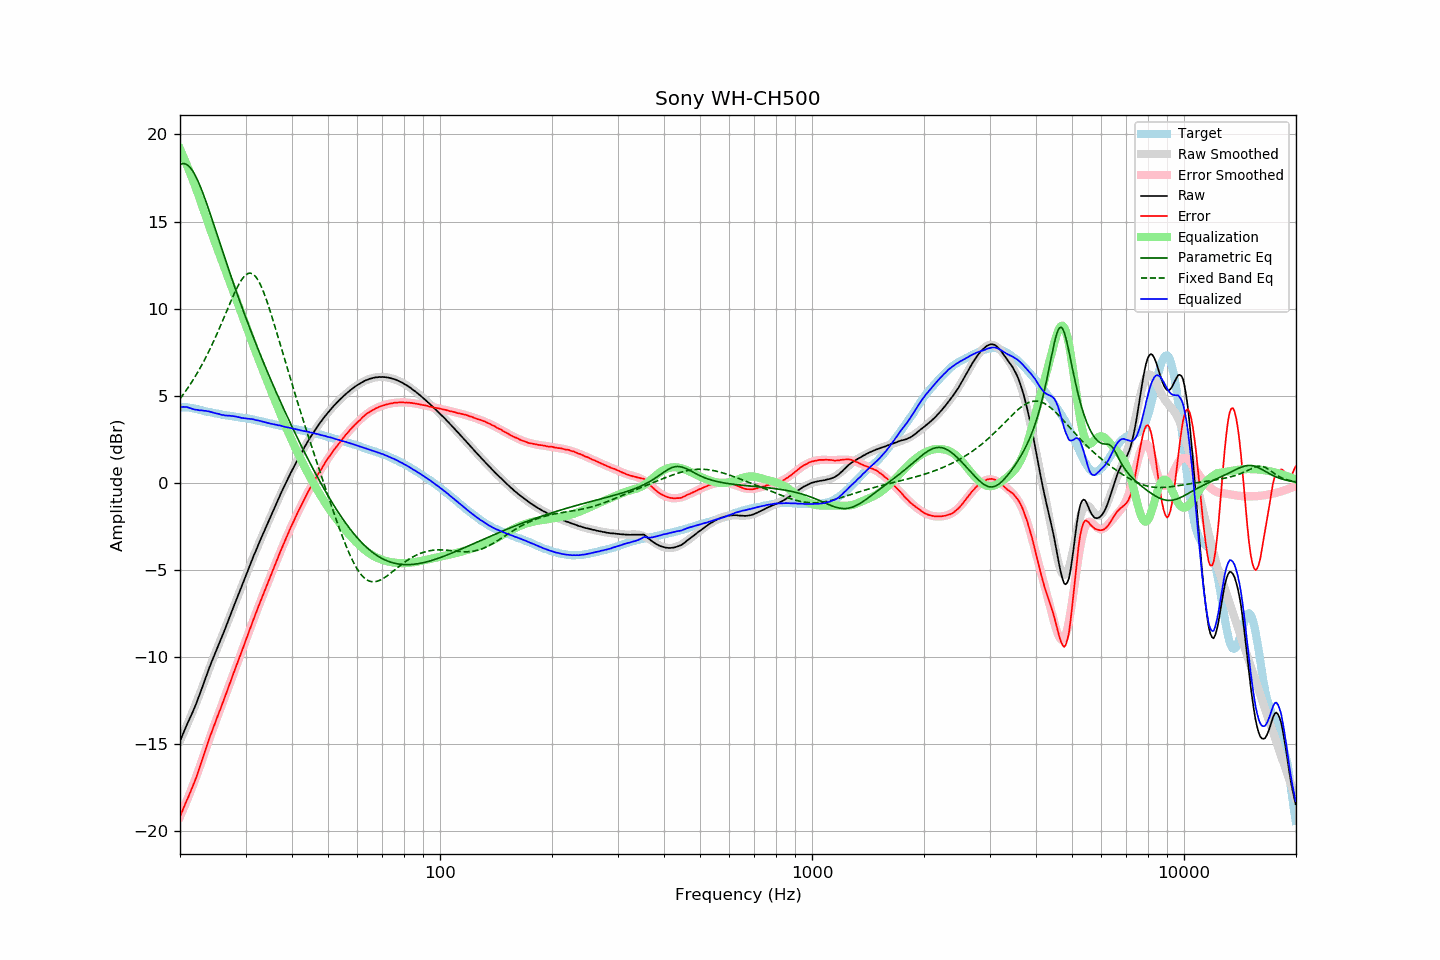

The file beside this chart, header and first rows:
frequency, raw, error, smoothed, error_smoothed, equalization, parametric_eq, fixed_band_eq, equalized_raw, equalized_smoothed, target
20.00, -14.85, -19.18, -14.82, -19.17, 19.17, 18.27, 4.82, 4.32, 4.35, 4.33
20.20, -14.61, -18.94, -14.62, -18.96, 18.96, 18.31, 4.94, 4.35, 4.35, 4.33
20.40, -14.39, -18.72, -14.41, -18.75, 18.75, 18.33, 5.07, 4.36, 4.34, 4.33
20.61, -14.18, -18.51, -14.20, -18.53, 18.53, 18.32, 5.19, 4.35, 4.33, 4.33
20.81, -13.95, -18.28, -13.99, -18.31, 18.31, 18.28, 5.33, 4.36, 4.32, 4.33
21.02, -13.75, -18.08, -13.78, -18.08, 18.08, 18.22, 5.46, 4.33, 4.30, 4.33
21.23, -13.55, -17.86, -13.56, -17.85, 17.85, 18.13, 5.60, 4.30, 4.29, 4.31
21.44, -13.35, -17.65, -13.34, -17.62, 17.62, 18.02, 5.74, 4.27, 4.28, 4.30
21.66, -13.15, -17.42, -13.11, -17.38, 17.38, 17.89, 5.88, 4.23, 4.26, 4.28
21.87, -12.93, -17.19, -12.89, -17.14, 17.14, 17.73, 6.03, 4.21, 4.25, 4.26
22.09, -12.70, -16.95, -12.66, -16.89, 16.89, 17.55, 6.18, 4.19, 4.23, 4.25
22.31, -12.46, -16.67, -12.43, -16.64, 16.64, 17.36, 6.34, 4.18, 4.22, 4.21
22.54, -12.23, -16.42, -12.19, -16.38, 16.38, 17.15, 6.50, 4.16, 4.19, 4.19
22.76, -11.96, -16.13, -11.95, -16.12, 16.12, 16.93, 6.67, 4.16, 4.17, 4.17
22.99, -11.70, -15.85, -11.70, -15.85, 15.85, 16.69, 6.84, 4.15, 4.15, 4.14
23.22, -11.45, -15.57, -11.46, -15.58, 15.58, 16.44, 7.01, 4.13, 4.13, 4.11
23.45, -11.18, -15.27, -11.21, -15.31, 15.31, 16.19, 7.19, 4.13, 4.11, 4.09
23.69, -10.94, -15.02, -10.96, -15.04, 15.04, 15.92, 7.37, 4.11, 4.08, 4.08
23.92, -10.68, -14.74, -10.71, -14.78, 14.78, 15.66, 7.56, 4.10, 4.06, 4.06
24.16, -10.44, -14.49, -10.47, -14.51, 14.51, 15.38, 7.75, 4.07, 4.04, 4.05
24.40, -10.21, -14.24, -10.23, -14.25, 14.25, 15.11, 7.94, 4.05, 4.02, 4.03
24.65, -9.99, -13.99, -9.99, -14.00, 14.00, 14.83, 8.14, 4.01, 4.00, 4.01
24.89, -9.75, -13.74, -9.76, -13.75, 13.75, 14.55, 8.34, 4.00, 3.99, 3.99
25.14, -9.53, -13.51, -9.53, -13.50, 13.50, 14.27, 8.55, 3.97, 3.97, 3.97
25.39, -9.30, -13.25, -9.30, -13.25, 13.25, 13.98, 8.76, 3.95, 3.95, 3.95
25.65, -9.08, -13.03, -9.07, -13.01, 13.01, 13.70, 8.97, 3.92, 3.94, 3.94
25.91, -8.87, -12.78, -8.84, -12.76, 12.76, 13.42, 9.19, 3.90, 3.92, 3.91
26.16, -8.63, -12.53, -8.61, -12.52, 12.52, 13.14, 9.41, 3.89, 3.91, 3.90
26.43, -8.41, -12.30, -8.38, -12.27, 12.27, 12.87, 9.63, 3.86, 3.89, 3.89
26.69, -8.16, -12.03, -8.15, -12.02, 12.02, 12.59, 9.84, 3.86, 3.87, 3.87
26.96, -7.93, -11.78, -7.92, -11.77, 11.77, 12.32, 10.06, 3.85, 3.86, 3.86
27.23, -7.68, -11.52, -7.68, -11.53, 11.53, 12.05, 10.28, 3.85, 3.84, 3.85
27.50, -7.44, -11.28, -7.45, -11.28, 11.28, 11.78, 10.50, 3.83, 3.83, 3.83
27.77, -7.20, -11.01, -7.21, -11.03, 11.03, 11.51, 10.71, 3.83, 3.81, 3.81
28.05, -6.96, -10.76, -6.98, -10.78, 10.78, 11.25, 10.91, 3.81, 3.80, 3.80
28.33, -6.73, -10.51, -6.74, -10.52, 10.52, 10.98, 11.10, 3.79, 3.78, 3.78
28.62, -6.50, -10.26, -6.50, -10.27, 10.27, 10.72, 11.29, 3.77, 3.77, 3.77
28.90, -6.26, -10.02, -6.26, -10.02, 10.02, 10.47, 11.46, 3.76, 3.76, 3.76
29.19, -6.04, -9.78, -6.03, -9.77, 9.77, 10.21, 11.61, 3.73, 3.74, 3.73
29.48, -5.80, -9.53, -5.79, -9.52, 9.52, 9.96, 11.74, 3.72, 3.73, 3.73
29.78, -5.57, -9.29, -5.56, -9.27, 9.27, 9.71, 11.85, 3.71, 3.72, 3.72
30.08, -5.33, -9.04, -5.32, -9.02, 9.02, 9.46, 11.94, 3.70, 3.70, 3.71
30.38, -5.10, -8.78, -5.09, -8.77, 8.77, 9.22, 12.00, 3.68, 3.69, 3.69
30.68, -4.85, -8.53, -4.86, -8.53, 8.53, 8.98, 12.03, 3.67, 3.67, 3.67
30.99, -4.62, -8.27, -4.63, -8.28, 8.28, 8.74, 12.03, 3.66, 3.65, 3.65
31.30, -4.39, -8.03, -4.40, -8.03, 8.03, 8.50, 12.00, 3.65, 3.64, 3.64
31.61, -4.15, -7.78, -4.17, -7.79, 7.79, 8.26, 11.94, 3.64, 3.62, 3.63
31.93, -3.95, -7.55, -3.95, -7.55, 7.55, 8.03, 11.84, 3.60, 3.60, 3.60
32.24, -3.72, -7.29, -3.72, -7.31, 7.31, 7.80, 11.71, 3.59, 3.58, 3.57
32.57, -3.50, -7.05, -3.50, -7.06, 7.06, 7.57, 11.56, 3.57, 3.56, 3.56
32.89, -3.28, -6.83, -3.29, -6.83, 6.83, 7.34, 11.38, 3.54, 3.54, 3.55
33.22, -3.07, -6.58, -3.07, -6.59, 6.59, 7.12, 11.17, 3.52, 3.52, 3.51
33.55, -2.86, -6.36, -2.86, -6.36, 6.36, 6.89, 10.95, 3.50, 3.50, 3.50
33.89, -2.65, -6.13, -2.65, -6.12, 6.12, 6.67, 10.70, 3.47, 3.48, 3.48
34.23, -2.44, -5.90, -2.44, -5.89, 5.89, 6.45, 10.44, 3.45, 3.45, 3.45
34.57, -2.23, -5.66, -2.23, -5.66, 5.66, 6.23, 10.17, 3.43, 3.43, 3.43
34.92, -2.03, -5.43, -2.02, -5.43, 5.43, 6.02, 9.88, 3.40, 3.41, 3.41
35.27, -1.82, -5.21, -1.81, -5.20, 5.20, 5.80, 9.59, 3.38, 3.39, 3.39
35.62, -1.60, -4.97, -1.60, -4.97, 4.97, 5.59, 9.29, 3.36, 3.37, 3.37
35.97, -1.39, -4.73, -1.39, -4.74, 4.74, 5.38, 8.98, 3.35, 3.35, 3.34
... 635 more rows
